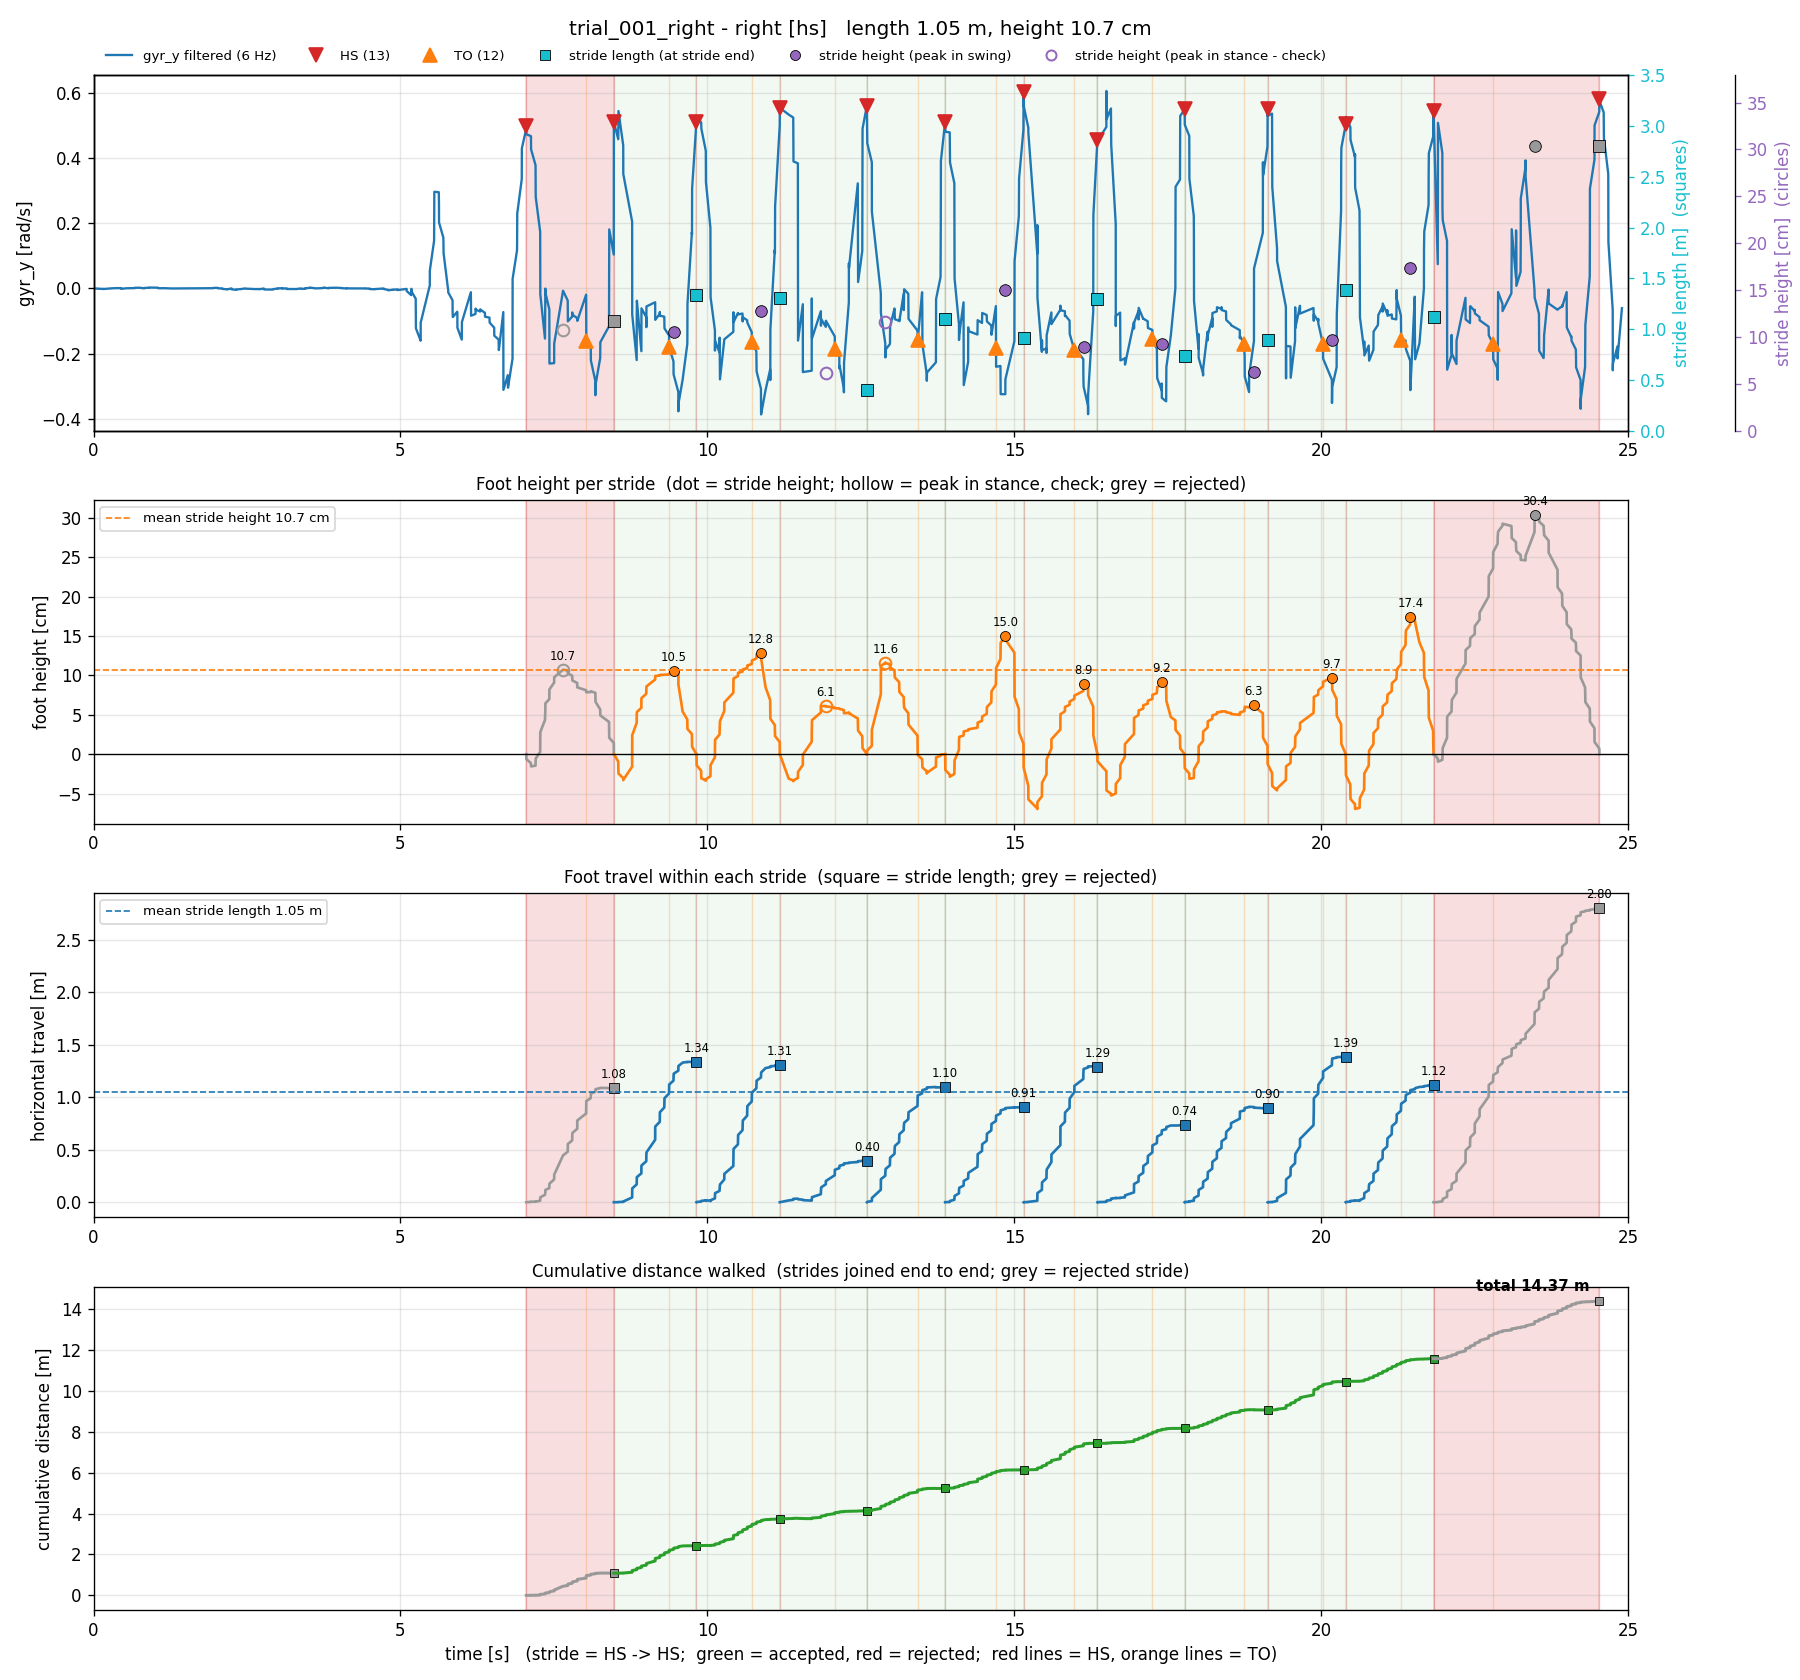

Source data for this figure (header and first rows):
stride, hs_time_s, next_hs_time_s, stride_time_s, stance_time_s, stride_length_m_old, stride_height_m_old, min_height_m_old, stride_length_m_hs, stride_height_m_hs, min_height_m_hs, ms_time_s, next_ms_time_s, stride_length_m_zupt, stride_height_m_zupt, min_height_m_zupt, seg_start_s, seg_end_s, samples, max_gap_s, clipped_acc_samples, stride_length_m, stride_height_m, min_height_m
1, 7.051, 8.478, 1.427, 0.9777, 1.737, 0.1484, -0.03631, 1.085, 0.1072, -0.01555, 7.727, 9.15, 0.9718, 0.01505, -0.1241, 7.051, 8.478, 46, 0.1442, 0, 1.085, 0.1072, -0.01555
2, 8.478, 9.823, 1.346, 0.8999, 1.866, 0.1249, -0.04491, 1.338, 0.1051, -0.03296, 9.15, 10.5, 1.119, 0.01036, -0.1213, 8.478, 9.823, 43, 0.1443, 3, 1.338, 0.1051, -0.03296
3, 9.823, 11.18, 1.358, 0.9014, 1.565, 0.1187, -0.01743, 1.311, 0.1281, -0.0337, 10.5, 11.85, 0.7416, 0.05855, -0.1003, 9.823, 11.18, 52, 0.1461, 1, 1.311, 0.1281, -0.0337
4, 11.18, 12.6, 1.419, 0.8969, 0.4199, 0.1181, -0.05755, 0.3963, 0.06119, -0.03429, 11.85, 12.98, 0.6661, 0.007718, -0.0838, 11.18, 12.6, 35, 0.1454, 1, 0.3963, 0.06119, -0.03429
5, 12.6, 13.87, 1.275, 0.8277, 1.655, 0.1561, 0.0, 1.096, 0.1164, -0.02456, 12.98, 14.48, 0.665, 0.01791, -0.1565, 12.6, 13.87, 42, 0.146, 3, 1.096, 0.1164, -0.02456
6, 13.87, 15.15, 1.278, 0.8295, 1.266, 0.2094, -0.04095, 0.9084, 0.1496, -0.02874, 14.48, 15.75, 1.056, 0.147, -0.1446, 13.87, 15.15, 46, 0.1468, 2, 0.9084, 0.1496, -0.02874
7, 15.15, 16.35, 1.202, 0.8268, 1.593, 0.112, -0.0791, 1.294, 0.08908, -0.06969, 15.75, 17.03, 0.806, 0.0645, -0.08176, 15.15, 16.35, 36, 0.1457, 2, 1.294, 0.08908, -0.06969
8, 16.35, 17.78, 1.42, 0.896, 0.7459, 0.1397, -0.06974, 0.7367, 0.09203, -0.05241, 17.03, 18.38, 0.9371, 0.01708, -0.118, 16.35, 17.78, 50, 0.1462, 3, 0.7367, 0.09203, -0.05241
9, 17.78, 19.13, 1.353, 0.9746, 1.311, 0.08243, -0.03734, 0.8965, 0.06281, -0.03123, 18.38, 19.66, 0.9251, 0.04306, -0.06639, 17.78, 19.13, 49, 0.1431, 4, 0.8965, 0.06281, -0.03123
10, 19.13, 20.4, 1.273, 0.9033, 1.881, 0.1374, -0.07487, 1.387, 0.0971, -0.04587, 19.66, 21, 0.8494, 0.04265, -0.1153, 19.13, 20.4, 36, 0.2191, 5, 1.387, 0.0971, -0.04587
11, 20.4, 21.83, 1.43, 0.9029, 1.659, 0.2668, -0.133, 1.121, 0.1737, -0.06945, 21, 22.43, 1.007, 0.09504, -0.08583, 20.4, 21.83, 58, 0.07326, 2, 1.121, 0.1737, -0.06945
12, 21.83, 24.53, 2.702, 0.9706, 3.702, 0.3339, -0.00993, 2.804, 0.3037, -0.009484, , , , , , 21.83, 24.53, 88, 0.1468, 5, 2.804, 0.3037, -0.009484
